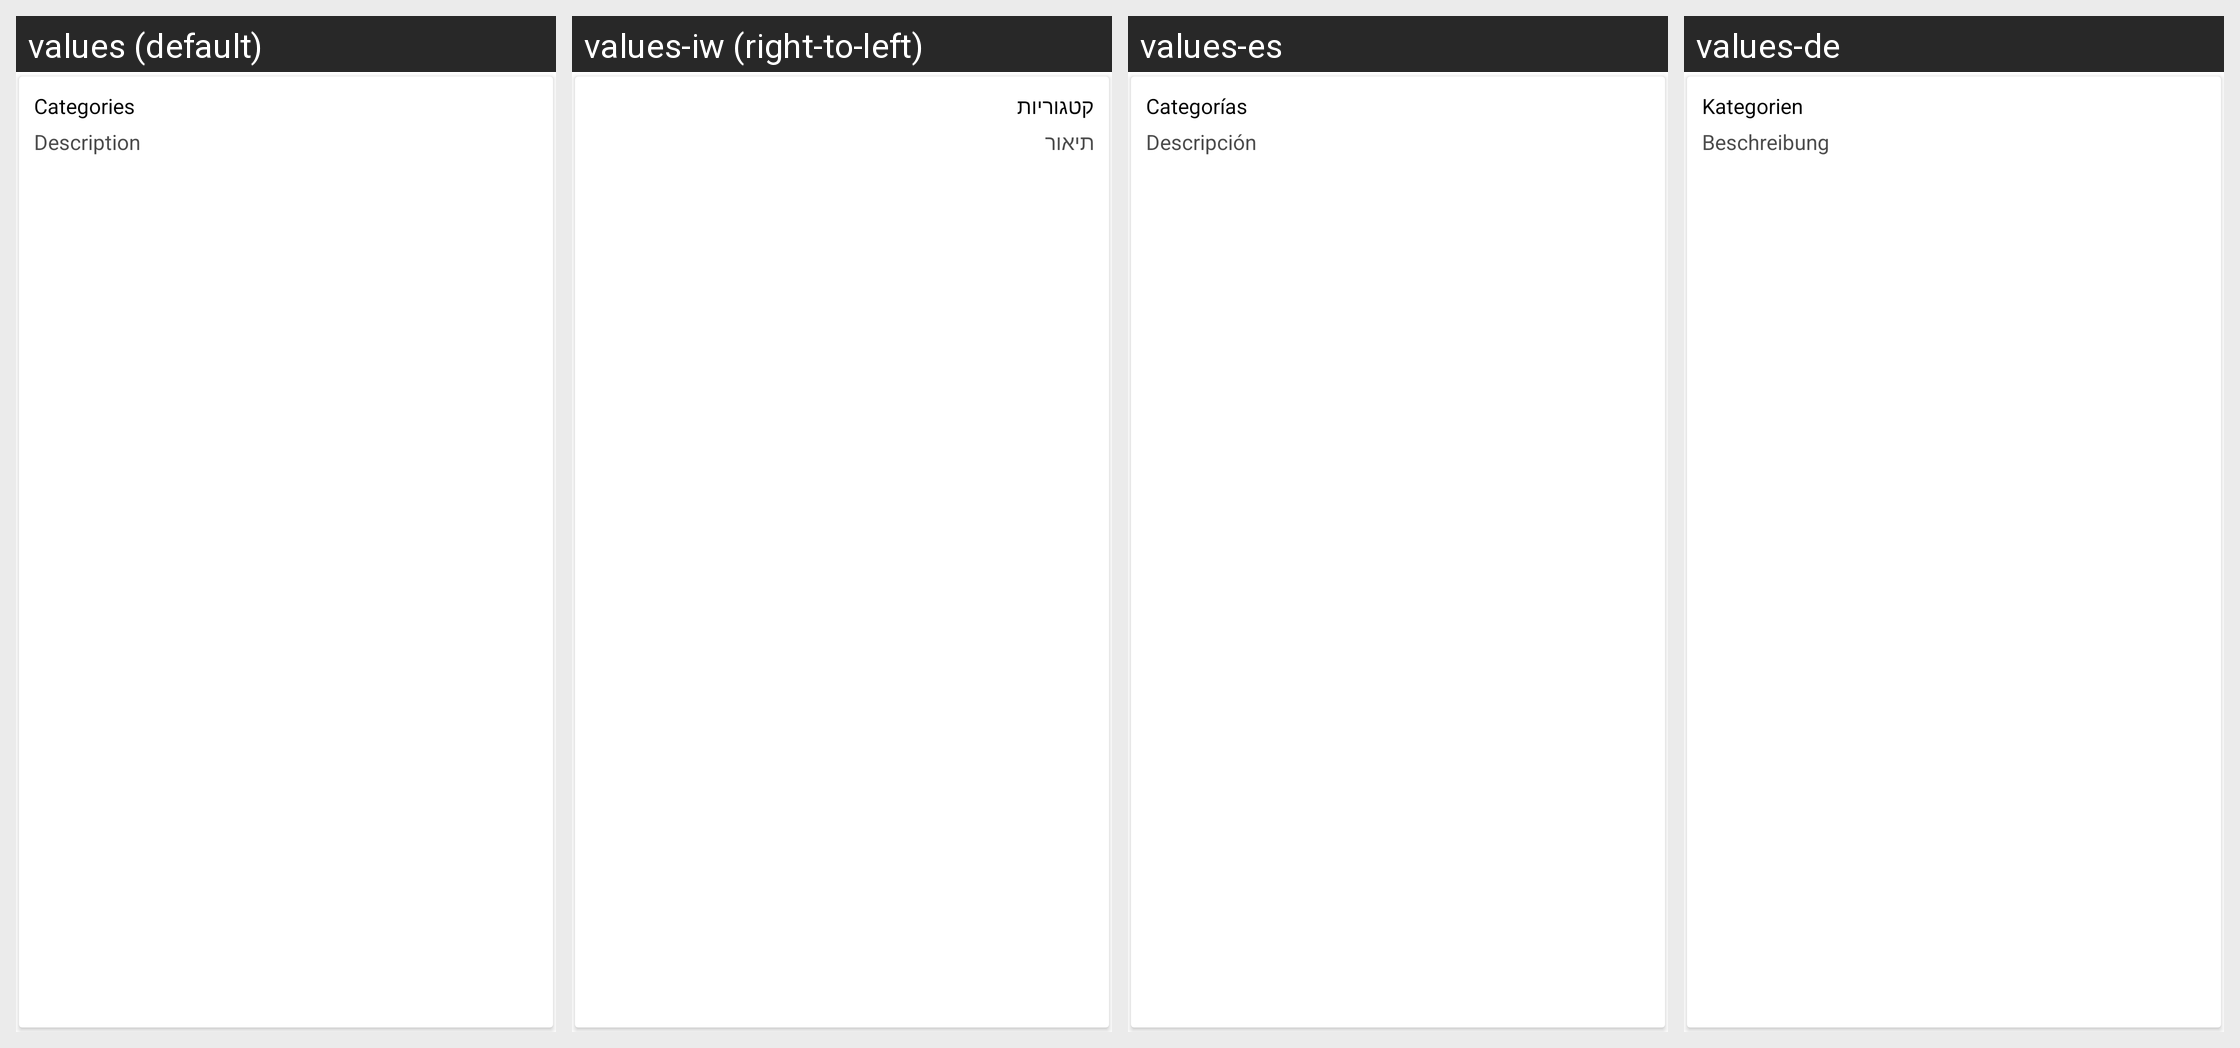

Strings drawn on this Android screen and how each of the app's shown locales translates them:
Android screen res/layout/layout_expense_item.xml rendered under 4 locales, left to right: values (default), values-iw (right-to-left), values-es, values-de. Device: Nexus 5 (rendered at 1080×1920; each locale shown at half size, 540×960, under a caption strip naming it); theme AppTheme.NoActionBar.
Strings drawn on this screen, with the default value and each locale's value (text and hints the layout hard-codes, and strings that could not be matched under every locale, appear in the picture but are not listed):

categories
  values: Categories
  values-iw: קטגוריות
  values-es: Categorías
  values-de: Kategorien

description
  values: Description
  values-iw: תיאור
  values-es: Descripción
  values-de: Beschreibung
